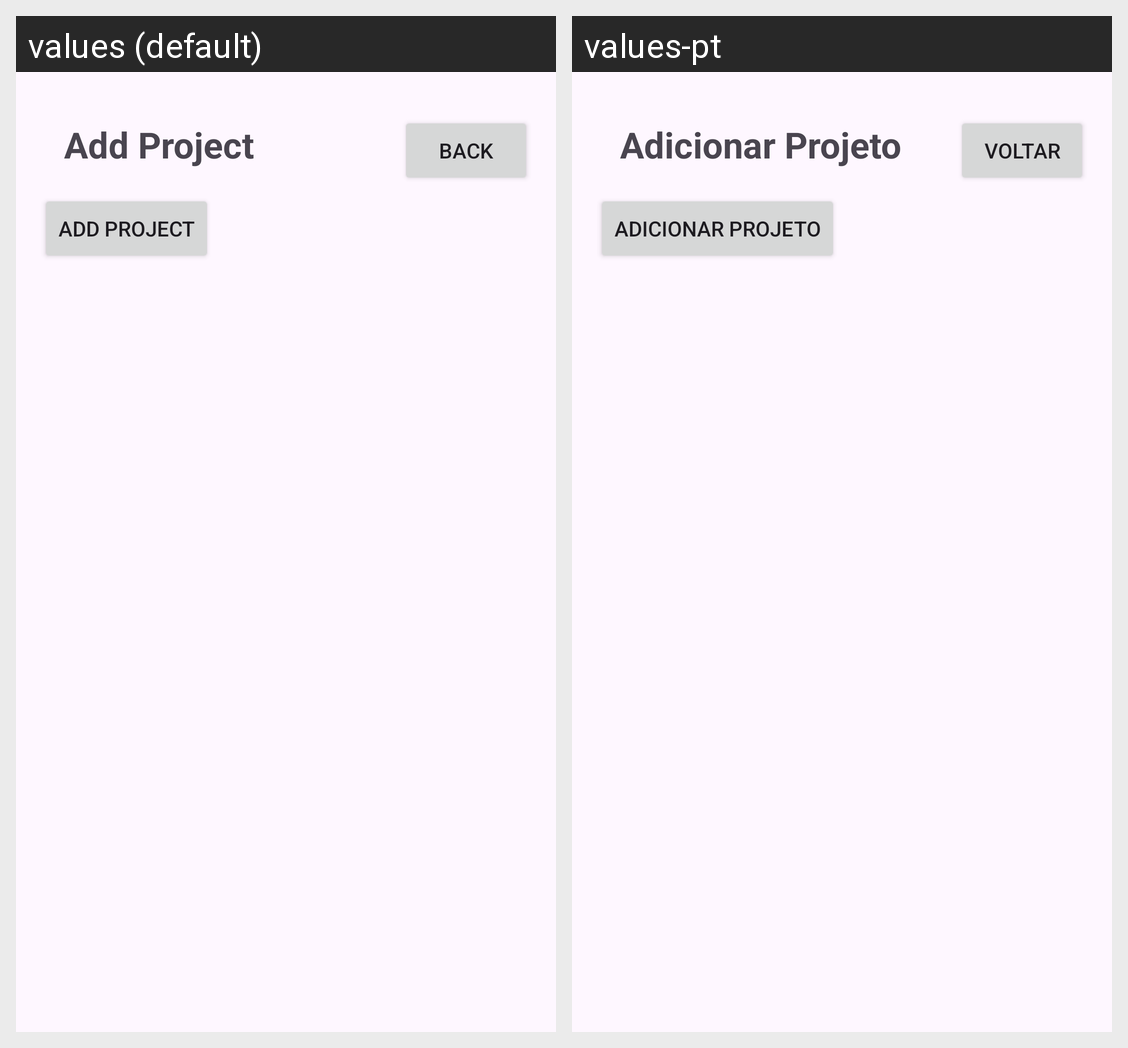

The same Android screen rendered under two of its app's locales, left to right. List the strings drawn on it with the default value and each locale's translation.
Android screen res/layout/fragment_project_admin.xml rendered under 2 locales, left to right: values (default), values-pt. Device: Nexus 5 (rendered at 1080×1920; each locale shown at half size, 540×960, under a caption strip naming it); theme Theme.TrabPratico.
Strings drawn on this screen, with the default value and each locale's value (text and hints the layout hard-codes, and strings that could not be matched under every locale, appear in the picture but are not listed):

add_project
  values: Add Project
  values-pt: Adicionar Projeto

voltar
  values: Back
  values-pt: Voltar
